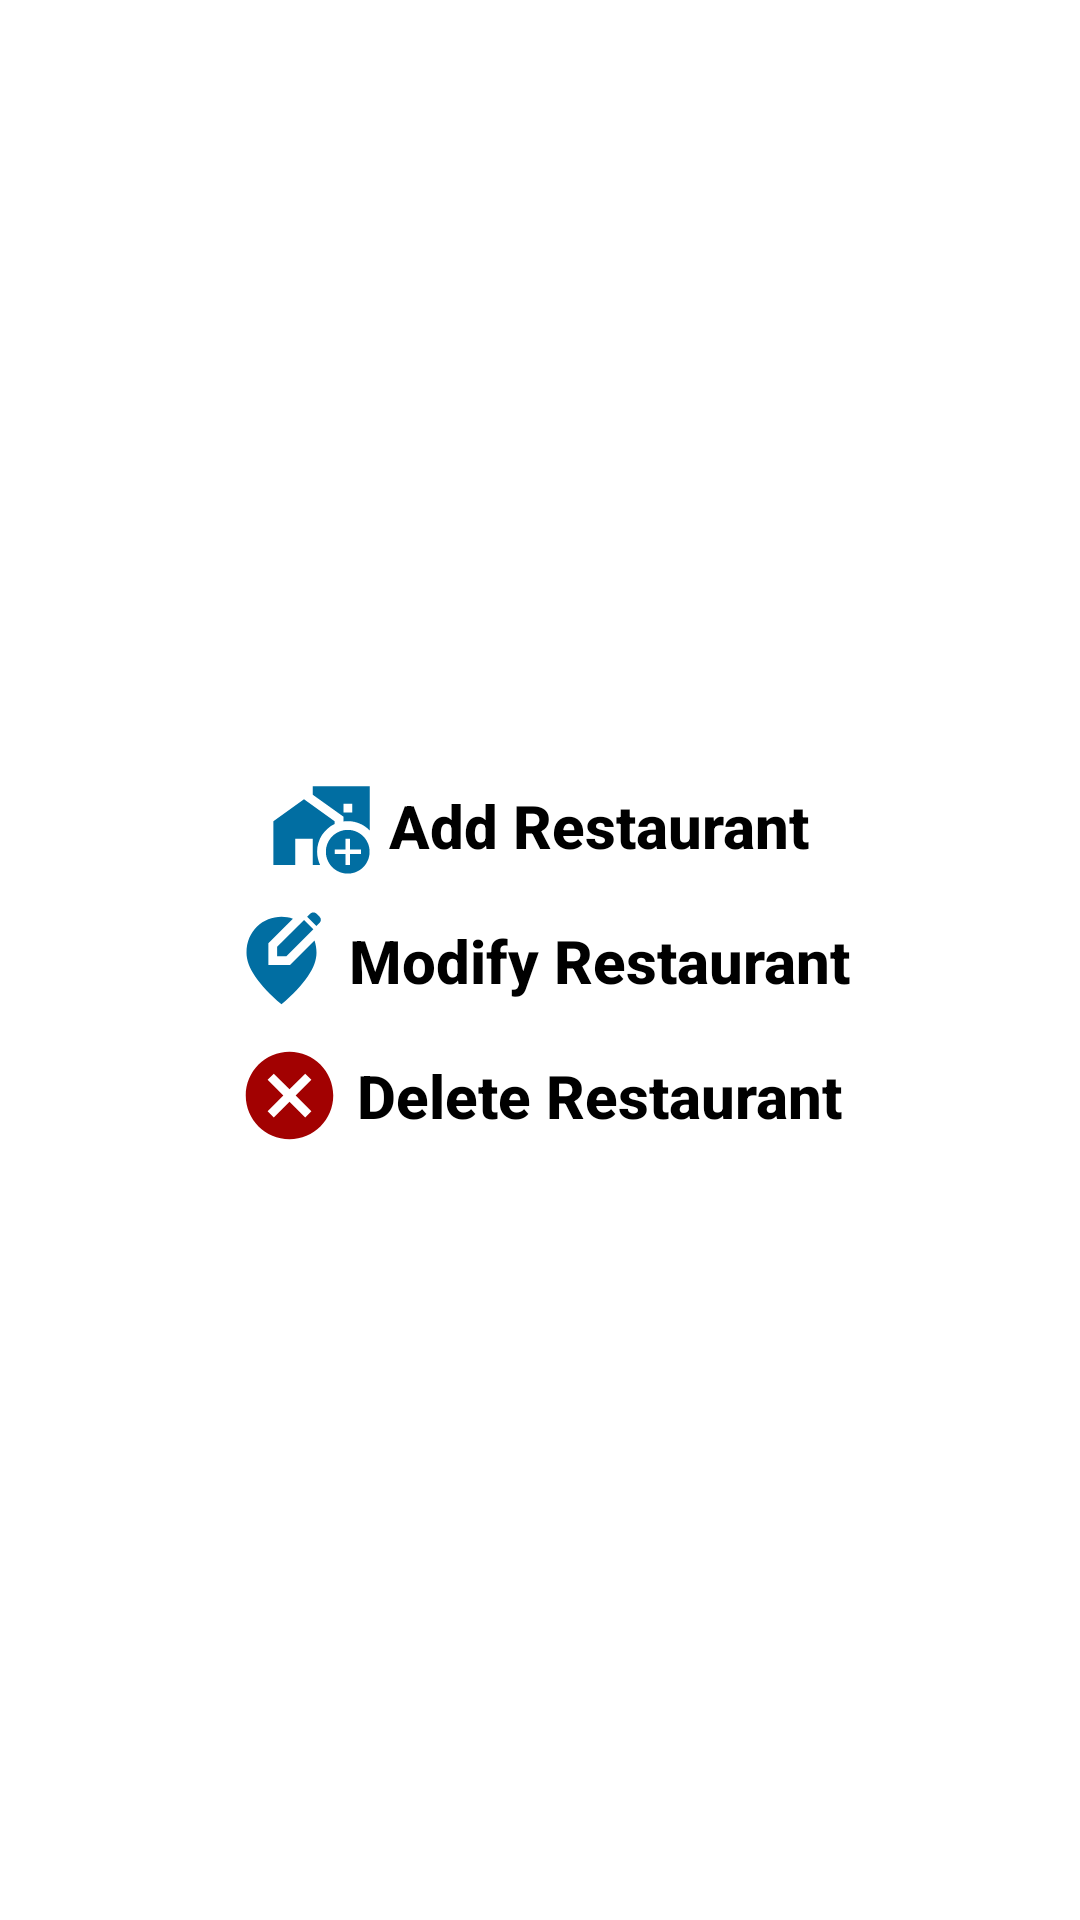

This screen was rendered from an Android layout file. Write that file and the resources it references.
<!-- AndroidManifest.xml: application theme Theme.HungerExpressFoodDelivery.Splash -->
<!-- res/layout/fragment_restaurant.xml -->
<?xml version="1.0" encoding="utf-8"?>
<androidx.constraintlayout.widget.ConstraintLayout xmlns:android="http://schemas.android.com/apk/res/android"
    xmlns:app="http://schemas.android.com/apk/res-auto"
    xmlns:tools="http://schemas.android.com/tools"
    android:layout_width="match_parent"
    android:layout_height="match_parent"
    android:background="@color/white"
    android:gravity="center"
    tools:context=".ui.restaurant.RestaurantFragment">

    <androidx.cardview.widget.CardView
        android:id="@+id/cardView"
        android:layout_width="0dp"
        android:layout_height="wrap_content"
        android:backgroundTint="@color/white"
        app:cardCornerRadius="40dp"
        app:cardElevation="10dp"
        app:cardUseCompatPadding="true"
        app:contentPadding="12dp"
        app:layout_constraintBottom_toBottomOf="parent"
        app:layout_constraintEnd_toEndOf="parent"
        app:layout_constraintStart_toStartOf="parent"
        app:layout_constraintTop_toTopOf="parent">

        <LinearLayout
            android:layout_width="match_parent"
            android:layout_height="match_parent"
            android:orientation="vertical">


            <LinearLayout
                android:layout_marginTop="10dp"
                android:layout_marginLeft="10dp"
                android:layout_marginRight="10dp"
                android:id="@+id/addLayout"
                android:layout_width="match_parent"
                android:layout_height="wrap_content"
                android:gravity="center"
                android:orientation="horizontal">

                <ImageView
                    android:layout_width="35dp"
                    android:layout_height="35dp"
                    android:layout_marginEnd="5dp"
                    android:src="@drawable/ic_add_res" />

                <TextView
                    android:layout_width="wrap_content"
                    android:layout_height="match_parent"
                    android:gravity="center_vertical"
                    android:text="Add Restaurant"
                    android:textAppearance="@style/TextAppearance.AppCompat.Title"
                    android:textColor="@color/black"
                    android:textStyle="bold" />
            </LinearLayout>

            <LinearLayout
                android:layout_margin="10dp"
                android:id="@+id/modifyLayout"
                android:layout_width="match_parent"
                android:layout_height="wrap_content"
                android:gravity="center"
                android:orientation="horizontal">

                <ImageView
                    android:layout_width="35dp"
                    android:layout_height="35dp"
                    android:layout_marginEnd="5dp"
                    android:src="@drawable/ic_edit_location" />

                <TextView
                    android:layout_width="wrap_content"
                    android:layout_height="match_parent"
                    android:gravity="center_vertical"
                    android:text="Modify Restaurant"
                    android:textAppearance="@style/TextAppearance.AppCompat.Title"
                    android:textColor="@color/black"
                    android:textStyle="bold" />
            </LinearLayout>

            <LinearLayout
                android:layout_marginBottom="10dp"
                android:layout_marginLeft="10dp"
                android:layout_marginRight="10dp"
                android:id="@+id/deleteRestaurantLayout"
                android:layout_width="match_parent"
                android:layout_height="wrap_content"
                android:gravity="center"
                android:orientation="horizontal">

                <ImageView
                    android:layout_width="35dp"
                    android:layout_height="35dp"
                    android:layout_marginEnd="5dp"
                    android:src="@drawable/ic_close"
                    app:tint="#016EA2"/>

                <TextView
                    android:layout_width="wrap_content"
                    android:layout_height="match_parent"
                    android:gravity="center_vertical"
                    android:text="Delete Restaurant"
                    android:textAppearance="@style/TextAppearance.AppCompat.Title"
                    android:textColor="@color/black"
                    android:textStyle="bold" />
            </LinearLayout>

        </LinearLayout>
    </androidx.cardview.widget.CardView>


</androidx.constraintlayout.widget.ConstraintLayout>
<!-- resources referenced by this layout -->
<resources>
  <color name="black">#FF000000</color>
  <color name="white">#FFFFFFFF</color>
  <!-- drawable ic_add_res (drawable) -->
  <vector android:height="24dp" android:tint="#016EA2"
      android:viewportHeight="24" android:viewportWidth="24"
      android:width="24dp" xmlns:android="http://schemas.android.com/apk/res/android">
      <path android:fillColor="@android:color/white" android:pathData="M15,11.68V11L8,6l-7,5v10h5v-6h4v6h1.68C11.25,20.09 11,19.08 11,18C11,15.21 12.64,12.81 15,11.68z"/>
      <path android:fillColor="@android:color/white" android:pathData="M23,13.11V3H10v1.97l7,5v1.11c0.33,-0.05 0.66,-0.08 1,-0.08C19.96,11 21.73,11.81 23,13.11zM17,7h2v2h-2V7z"/>
      <path android:fillColor="@android:color/white" android:pathData="M23,18c0,-2.76 -2.24,-5 -5,-5s-5,2.24 -5,5s2.24,5 5,5S23,20.76 23,18zM17.5,21v-2.5H15v-1h2.5V15h1v2.5H21v1h-2.5V21H17.5z"/>
  </vector>
  <!-- drawable ic_close (drawable) -->
  <vector android:height="24dp" android:tint="#A20101"
      android:viewportHeight="24" android:viewportWidth="24"
      android:width="24dp" xmlns:android="http://schemas.android.com/apk/res/android">
      <path android:fillColor="@android:color/white" android:pathData="M12,2C6.47,2 2,6.47 2,12s4.47,10 10,10 10,-4.47 10,-10S17.53,2 12,2zM17,15.59L15.59,17 12,13.41 8.41,17 7,15.59 10.59,12 7,8.41 8.41,7 12,10.59 15.59,7 17,8.41 13.41,12 17,15.59z"/>
  </vector>
  <!-- drawable ic_edit_location (drawable) -->
  <vector android:height="24dp" android:tint="#016EA2"
      android:viewportHeight="24" android:viewportWidth="24"
      android:width="24dp" xmlns:android="http://schemas.android.com/apk/res/android">
      <path android:fillColor="@android:color/white" android:pathData="M13.95,13H9V8.05l5.61,-5.61C13.78,2.16 12.9,2 12,2c-4.2,0 -8,3.22 -8,8.2c0,3.32 2.67,7.25 8,11.8c5.33,-4.55 8,-8.48 8,-11.8c0,-1.01 -0.16,-1.94 -0.45,-2.8L13.95,13z"/>
      <path android:fillColor="@android:color/white" android:pathData="M11,11l2.12,0l6.16,-6.16l-2.12,-2.12l-6.16,6.16z"/>
      <path android:fillColor="@android:color/white" android:pathData="M20.71,2L20,1.29C19.8,1.1 19.55,1 19.29,1c-0.13,0 -0.48,0.07 -0.71,0.29l-0.72,0.72l2.12,2.12l0.72,-0.72C21.1,3.02 21.1,2.39 20.71,2z"/>
  </vector>
  <style name="Theme.HungerExpressFoodDelivery.Splash" parent="Theme.SplashScreen">
          <item name="windowSplashScreenBackground">#FFFFFF</item>
          <item name="windowSplashScreenAnimatedIcon">@drawable/ic_logo</item>
          <item name="windowSplashScreenAnimationDuration">2500</item>
          <item name="postSplashScreenTheme">@style/Theme.HungerExpressFoodDelivery</item>
      </style>
  <!-- drawable ic_logo: png bitmap (drawable, 962218 bytes) -->
  <style name="Theme.HungerExpressFoodDelivery" parent="Base.Theme.HungerExpressFoodDelivery" />
  <style name="Base.Theme.HungerExpressFoodDelivery" parent="Theme.Material3.DayNight.NoActionBar">
          
          
          <item name="colorPrimary">@color/dark_blue</item>
          <item name="android:windowFullscreen">true</item>
          <item name="android:windowContentOverlay">@null</item>
          <item name="android:textColor">@color/black</item>
      </style>
  <color name="dark_blue">#1976d2</color>
</resources>
